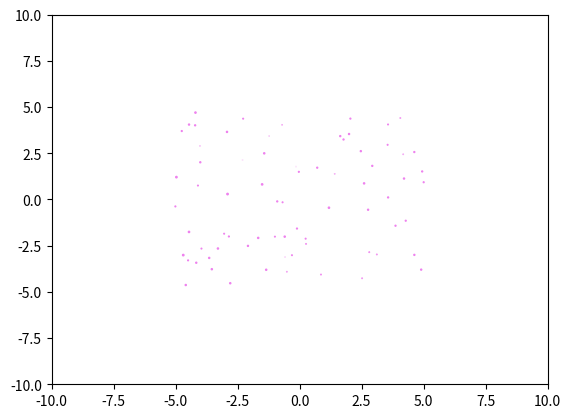

Write Python code to recreate this figure. (Note: this script raises an exception after producing the figure.)
import matplotlib.pyplot as plt
import matplotlib.animation as animation
import numpy as np
import random
import os

# [redacted]

class Scatter(object):
    def __init__(self, shmeia=80):
        self.shmeia = shmeia
        self.stream = self.stream()
        self.fig, self.ax = plt.subplots()
        self.ani = animation.FuncAnimation(self.fig, self.update, interval=300,init_func=self.plot, blit=True)

        #Dhmiourgia xwrou diagrammatos

    def plot(self):
        x, y, s, c = next(self.stream)
        #Ta colors kai ta markers dialegontai me thn synarthsh random tyxaia kata thn ektelesh tou programmatos
        colors = ["red", "orange", "yellow", "green", "blue", "violet"]
        markers = ['s', 'o', 'h', '+']
        self.scat = self.ax.scatter(x, y, marker=random.choice(markers), c=random.choice(colors),s=s, animated=True)
        self.ax.axis([-10, 10, -10, 10])
        self.ax.set_axis_bgcolor(random.choice(colors))
        self.ax.set_title("TEAM 7 ANIMATION",fontsize=14)
        return self.scat,
    
    


    def stream(self):
        data = np.random.random((4, self.shmeia))
        xy = data[:2, :]
        s, c = data[2:, :]
        xy -= 0.5
        xy *= 10
        while True:
            xy += 0.5 * (np.random.random((2, self.shmeia)) - 0.5)
            s += 0.8 * (np.random.random(self.shmeia) - 0.5)
            c += 0.3 * (np.random.random(self.shmeia) - 0.5)
            yield data

    def update(self, i):
        data = next(self.stream)
        self.scat.set_offsets(data[:2, :])
        self.scat._sizes = 150 * abs(data[2])**2 + 80
        self.scat.set_array(data[3])
        return self.scat,

if __name__ == '__main__':
    a = Scatter()
    c=os.path.expanduser('~//public_html')
    a.ani.save(c+"//basic_animation5.mp4", fps=10)